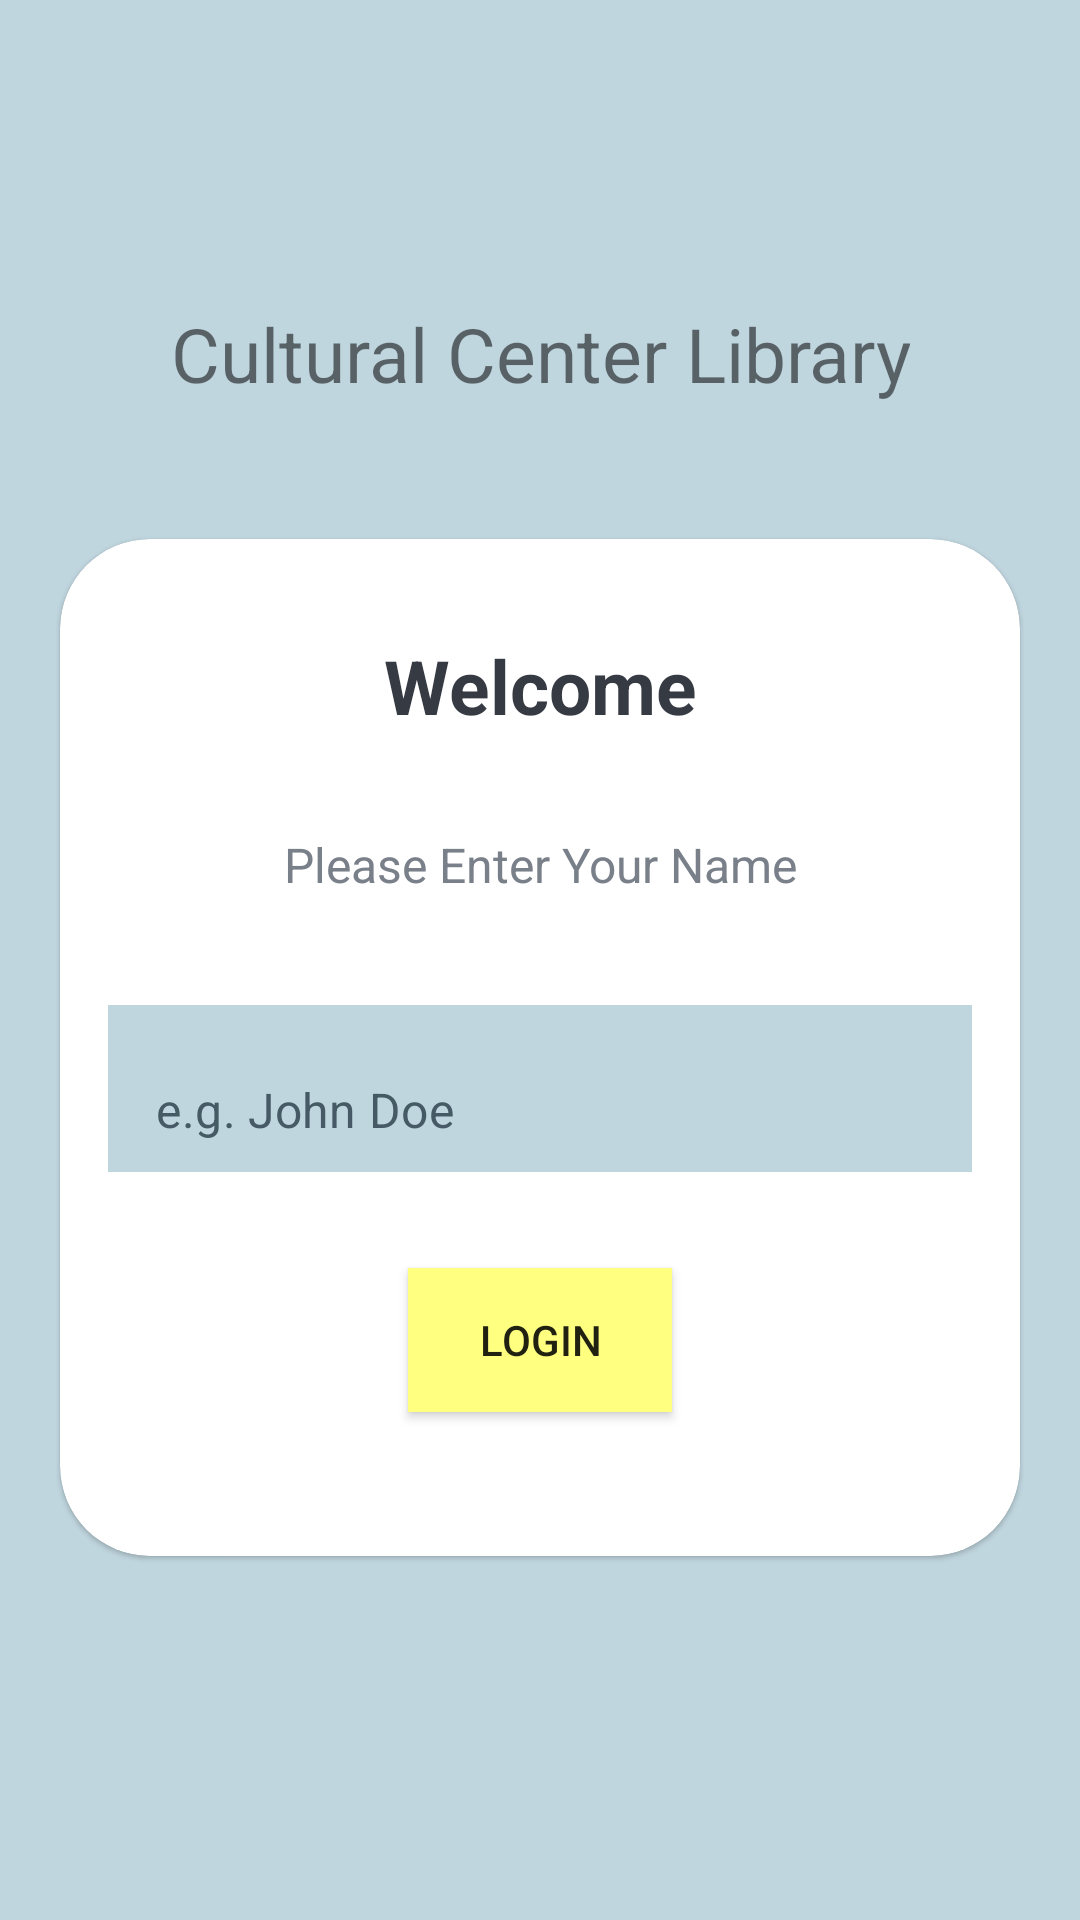

The Android layout XML behind this screen, and the referenced resources:
<!-- AndroidManifest.xml: application theme Theme.CulturalCenterLibrary -->
<!-- res/layout/activity_main.xml -->
<?xml version="1.0" encoding="utf-8"?>
<LinearLayout xmlns:android="http://schemas.android.com/apk/res/android"
    xmlns:tools="http://schemas.android.com/tools"
    android:layout_width="match_parent"
    android:layout_height="match_parent"
    xmlns:app="http://schemas.android.com/apk/res-auto"
    android:background="@color/lib_greyblue"
    android:orientation="vertical"
    tools:context=".MainActivity"
    android:gravity="center">
    <TextView
        android:id="@+id/txtMessage"
        android:layout_width="wrap_content"
        android:layout_height="wrap_content"
        android:text="@string/cultural_center_library"
        android:textSize="25sp"
        android:layout_gravity="center"
        android:gravity="center"
        android:layout_marginBottom="25dp"/>

    <com.google.android.material.card.MaterialCardView
        android:layout_width="match_parent"
        android:layout_height="wrap_content"
        android:layout_margin="20dp"
        app:cardCornerRadius="30sp"
        android:layout_marginEnd="20dp"
        android:background="@color/white">
        <LinearLayout
            android:layout_width="match_parent"
            android:layout_height="wrap_content"
            android:layout_margin="16dp"
            android:orientation="vertical">
            <TextView
                android:layout_width="match_parent"
                android:layout_height="wrap_content"
                android:text="@string/welcome"
                android:textSize="25sp"
                android:textStyle="bold"
                android:layout_margin="16dp"
                android:gravity="center"
                android:textColor="#363A43"/>
            <TextView
                android:layout_width="match_parent"
                android:layout_height="wrap_content"
                android:layout_margin="16dp"
                android:text="@string/please_enter_your_name"
                android:textSize="16sp"
                android:gravity="center"
                android:textColor="#7A8089"/>
            <com.google.android.material.textfield.TextInputLayout

                android:layout_width="match_parent"
                android:layout_height="wrap_content"
                style="@style/ThemeOverlay.Material3.AutoCompleteTextView.OutlinedBox"
                android:layout_marginTop="20dp"
                >
                <RelativeLayout
                    android:layout_width="match_parent"
                    android:layout_height="wrap_content">

                    <androidx.appcompat.widget.AppCompatEditText
                        android:id="@+id/txtEdit"
                        android:layout_width="match_parent"
                        android:layout_height="wrap_content"
                        android:background="@color/lib_greyblue"
                        android:hint="@string/e_g_john_doe"
                        android:inputType="textCapWords"
                        android:text=""
                        android:textColor="#363A43"
                        android:textColorHint="#455A64" />

                    <ImageButton
                        android:id="@+id/qrImageBtn"
                        android:layout_width="wrap_content"
                        android:layout_height="wrap_content"
                        android:layout_alignTop="@+id/txtEdit"
                        android:layout_alignEnd="@+id/txtEdit"
                        android:layout_alignBottom="@+id/txtEdit"
                        android:background="@color/lib_greyblue"
                        android:paddingStart="50dp"
                        android:paddingEnd="10dp"
                        android:src="@drawable/ic_qr_code_24_mdpi"
                        tools:ignore="SpeakableTextPresentCheck" />
                </RelativeLayout>


            </com.google.android.material.textfield.TextInputLayout>
            <LinearLayout
                android:layout_width="match_parent"
                android:layout_height="wrap_content"
                android:orientation="horizontal"
                android:layout_margin="16dp"
                android:gravity="center"
                >
                <Button
                    android:id="@+id/loginButton"
                    android:layout_width="wrap_content"
                    android:layout_height="wrap_content"
                    android:text="@string/login"
                    android:layout_margin="16dp"
                    android:background="@color/lib_yellow"
                    android:gravity="center"/>

                
                
                
                
                
                
                
                
            </LinearLayout>

        </LinearLayout>

    </com.google.android.material.card.MaterialCardView>


</LinearLayout>
<!-- resources referenced by this layout -->
<resources>
  <color name="lib_greyblue">#c0d6df</color>
  <color name="lib_yellow">#FFFF80</color>
  <color name="white">#FFFFFFFF</color>
  <string name="cancel">cancel</string>
  <string name="cultural_center_library">Cultural Center Library</string>
  <string name="e_g_john_doe">e.g. John Doe</string>
  <string name="login">Login</string>
  <string name="please_enter_your_name">Please Enter Your Name</string>
  <string name="welcome">Welcome</string>
  <style name="Theme.CulturalCenterLibrary" parent="Theme.MaterialComponents.DayNight.DarkActionBar">
          
          <item name="colorPrimary">@color/lib_blue</item>
          <item name="colorPrimaryVariant">@color/lib_greyblue</item>
          <item name="colorOnPrimary">@color/black</item>
          
          <item name="colorSecondary">@color/lib_yellow</item>
          <item name="colorSecondaryVariant">@color/lib_yellow</item>
          <item name="colorOnSecondary">@color/black</item>
          
          <item name="android:statusBarColor">?attr/colorPrimaryVariant</item>
          
      </style>
  <color name="lib_blue">#2722D9</color>
  <color name="black">#FF000000</color>
</resources>
